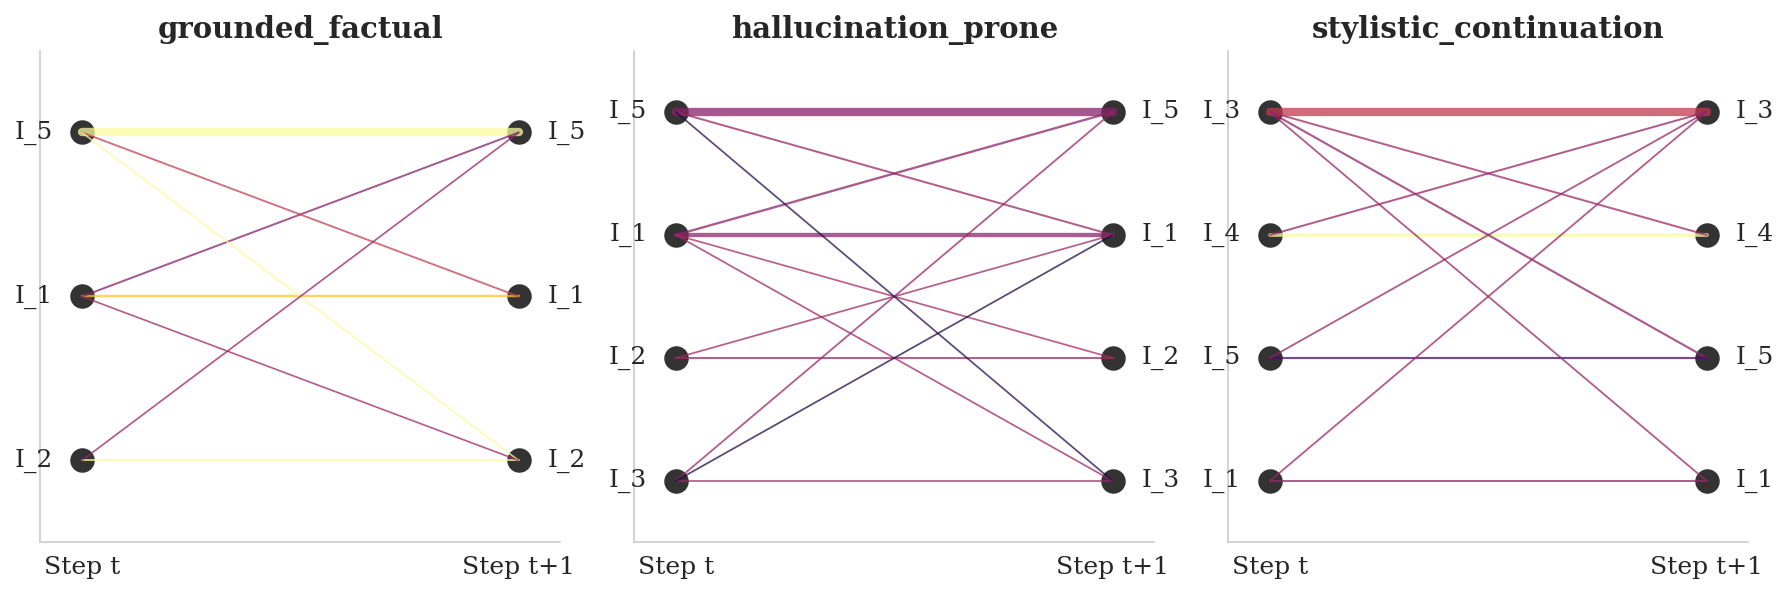

Data behind this chart, as committed beside it:
Prompt_Type, From_Species, To_Species, Count, Mean_Target_Mode_Activation_Shift
grounded_factual, I_5, I_5, 110, 1.91
grounded_factual, I_1, I_1, 13, 0.8684
grounded_factual, I_2, I_2, 6, 1.589
grounded_factual, I_1, I_5, 5, 0.3604
grounded_factual, I_5, I_1, 3, 0.5265
grounded_factual, I_5, I_2, 1, 3.245
grounded_factual, I_1, I_2, 1, 0.4271
grounded_factual, I_2, I_5, 1, 0.3987
hallucination_prone, I_5, I_5, 83, 0.3753
hallucination_prone, I_1, I_1, 33, 0.3905
hallucination_prone, I_1, I_5, 8, 0.3854
hallucination_prone, I_2, I_2, 4, 0.4302
hallucination_prone, I_5, I_1, 4, 0.4138
hallucination_prone, I_3, I_5, 2, 0.412
hallucination_prone, I_1, I_2, 1, 0.4454
hallucination_prone, I_2, I_1, 1, 0.4247
hallucination_prone, I_1, I_3, 1, 0.4209
hallucination_prone, I_3, I_3, 1, 0.408
hallucination_prone, I_5, I_3, 1, 0.1354
hallucination_prone, I_3, I_1, 1, 0.1161
stylistic_continuation, I_3, I_3, 42, 0.5166
stylistic_continuation, I_4, I_4, 13, 1.454
stylistic_continuation, I_3, I_5, 3, 0.3896
stylistic_continuation, I_5, I_5, 3, 0.2209
stylistic_continuation, I_3, I_4, 2, 0.4233
stylistic_continuation, I_1, I_1, 2, 0.4101
stylistic_continuation, I_4, I_3, 2, 0.4037
stylistic_continuation, I_1, I_3, 1, 0.4107
stylistic_continuation, I_3, I_1, 1, 0.4084
stylistic_continuation, I_5, I_3, 1, 0.4028
